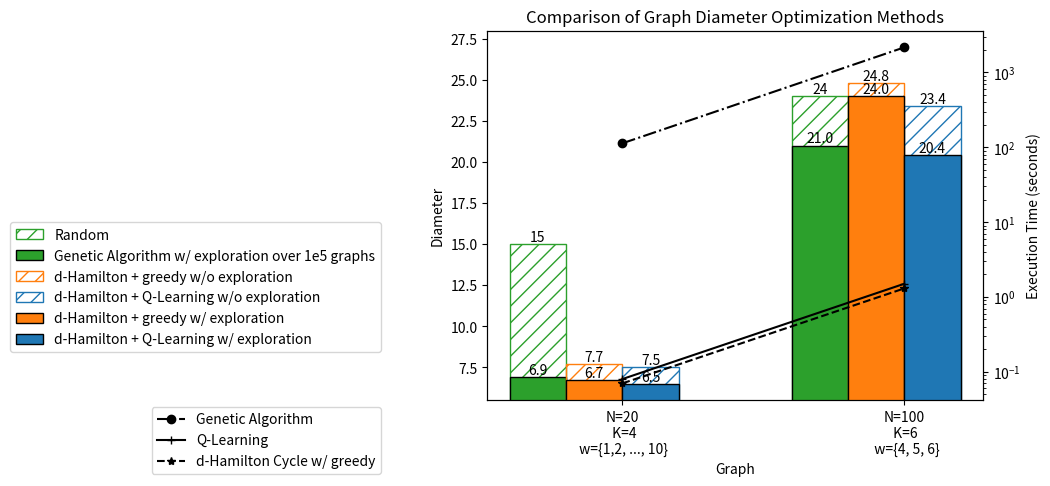

Recreate this plot in Python.
import matplotlib.pyplot as plt
import numpy as np
import seaborn as sns
import seaborn as sns
color = sns.color_palette(n_colors=5)
q_learning_data_without_exploration = [7, 7, 7, 7, 9, 8, 9, 8, 7, 6]
q_learning_data = [6, 6, 6, 5, 8, 7, 7, 7, 7, 6]

nearest_neighbor_data_without_exploration = [9, 6, 6, 6, 9, 8, 8, 9, 8, 8]
nearest_neighbor_data = [6, 6, 6, 5, 9, 7, 8, 7, 7, 6]
ga = [6.0, 6.0, 6.0, 6.0, 8.0, 8.0, 7.0, 8.0, 7.0, 7.0]
sa = [12, 11, 11, 12, 13, 13, 13, 13, 11, 12]

t_q_without_exploration = [0.003, 0.005, 1000]
t_q = [0.08, 1.5, 4000]
t_ga = [113, 2160, 2e5]
t_nn = [0.07, 1.3, 250]
t_nn_without_exploration = [0.008, 0.013, 0.05]
# Calculating the mean for each method
q_learning_data = [np.mean(q_learning_data)]
nearest_neighbor_data = [np.mean(nearest_neighbor_data)]

# q_learning_data = q_learning_mean
# nearest_neighbor_data = nearest_neighbor_mean
q_learning_data_without_exploration = [np.mean(q_learning_data_without_exploration)]
nearest_neighbor_data_without_exploration = [np.mean(nearest_neighbor_data_without_exploration)]
ga = [np.mean(ga)]
sa = [np.mean(sa)]

q_learning_data_without_exploration = np.append(q_learning_data_without_exploration, [np.mean([22, 24, 24, 24, 23])])

q_learning_data = np.append(q_learning_data, np.mean([20, 21, 21, 20, 20]))

nearest_neighbor_data_without_exploration = np.append(nearest_neighbor_data_without_exploration, [np.mean([26, 24, 24, 25, 25])])
nearest_neighbor_data_without_exploration = np.append(nearest_neighbor_data_without_exploration, [8])
nearest_neighbor_data = np.append(nearest_neighbor_data, [np.mean([24, 24, 24, 24, 24])])
nearest_neighbor_data = np.append(nearest_neighbor_data, [7])

ga = np.append(ga, [np.mean([21, 21, 21, 21, 21])])
ga = np.append(ga, [20])
ga_without = [15, 24, 21]
print(q_learning_data)

# assert 0
print(nearest_neighbor_data)

x = np.array([i * 2 for i in range(ga.size)])[:2]
print(x.shape, q_learning_data.size)

# Creating the bar plot for each data point
plt.figure(figsize=(12, 8))
fig, ax = plt.subplots()
# plt.bar(x - 0.6, sa, width=0.4, label='Simulated Annealing',edgecolor='black',  color=color[3])

values = [min(q_learning_data),max(q_learning_data),
             min(nearest_neighbor_data), max(nearest_neighbor_data),
             min(ga), max(ga),
             min(sa), max(sa)]
bars = []

b = plt.bar(x - 0.6, ga_without[:2], width=0.4, label='Random', hatch='//', edgecolor=color[2], color="none")
bars.append(b)
b = plt.bar(x - 0.6, ga[:2], width=0.4, label='Genetic Algorithm w/ exploration over 1e5 graphs', edgecolor='black', color=color[2])
bars.append(b)
b = plt.bar(x - 0.2, nearest_neighbor_data_without_exploration[:2], width=0.4, hatch='//', edgecolor=color[1], label='d-Hamilton + greedy w/o exploration', color="none")
bars.append(b)
b = plt.bar(x + 0.2, q_learning_data_without_exploration[:2], width=0.4, hatch='//', edgecolor=color[0], label='d-Hamilton + Q-Learning w/o exploration', color="none")
bars.append(b)
b = plt.bar(x - 0.2, nearest_neighbor_data[:2], width=0.4, label='d-Hamilton + greedy w/ exploration',edgecolor='black',  color=color[1])
bars.append(b)
b = plt.bar(x + 0.2, q_learning_data[:2], width=0.4, label='d-Hamilton + Q-Learning w/ exploration',edgecolor='black',  color=color[0])
bars.append(b)

for bar in bars:
    for b in bar:
        yval = b.get_height()
        plt.text(b.get_x() + b.get_width()/2, yval, round(yval, 1), ha='center', va='bottom')

# Adding labels and title
plt.xlabel('Graph')
plt.ylabel('Diameter')
plt.title('Comparison of Graph Diameter Optimization Methods')

plt.ylim(min(values) - 1, max(values) + 4) 
plt.legend(loc='upper right', bbox_to_anchor=(-0.2, 0.5))


x = np.array([i * 2 for i in range(q_learning_data.size + 1)])[:2]
ax2 = ax.twinx()
# ax2.plot(x, t_q_without_exploration, label='Q-Learning w/o exploration', color='k', linestyle='--', marker='*')
ax2.plot(x, t_ga[:2], color='k', label='Genetic Algorithm',  linestyle='-.', marker='o')
ax2.plot(x, t_q[:2], color='k', label='Q-Learning', marker='+')
ax2.plot(x, t_nn[:2], color='k', label='d-Hamilton Cycle w/ greedy',linestyle='--', marker='*')


ax2.set_yscale('log')

# Labels for the second y-axis
ax2.set_ylabel('Execution Time (seconds)')
ax2.set_xticks(x, ['N=20\n K=4\n w={1,2, ..., 10}', 'N=100\n K=6\n  w={4, 5, 6}', 
                #    'N=500\n K=8\n  w={1,2, ..., 10}'
                ])
ax2.legend(loc='upper right', bbox_to_anchor=(-0.2, 0))
# Show the plot
plt.savefig('DifferentN&time.pdf', bbox_inches='tight')